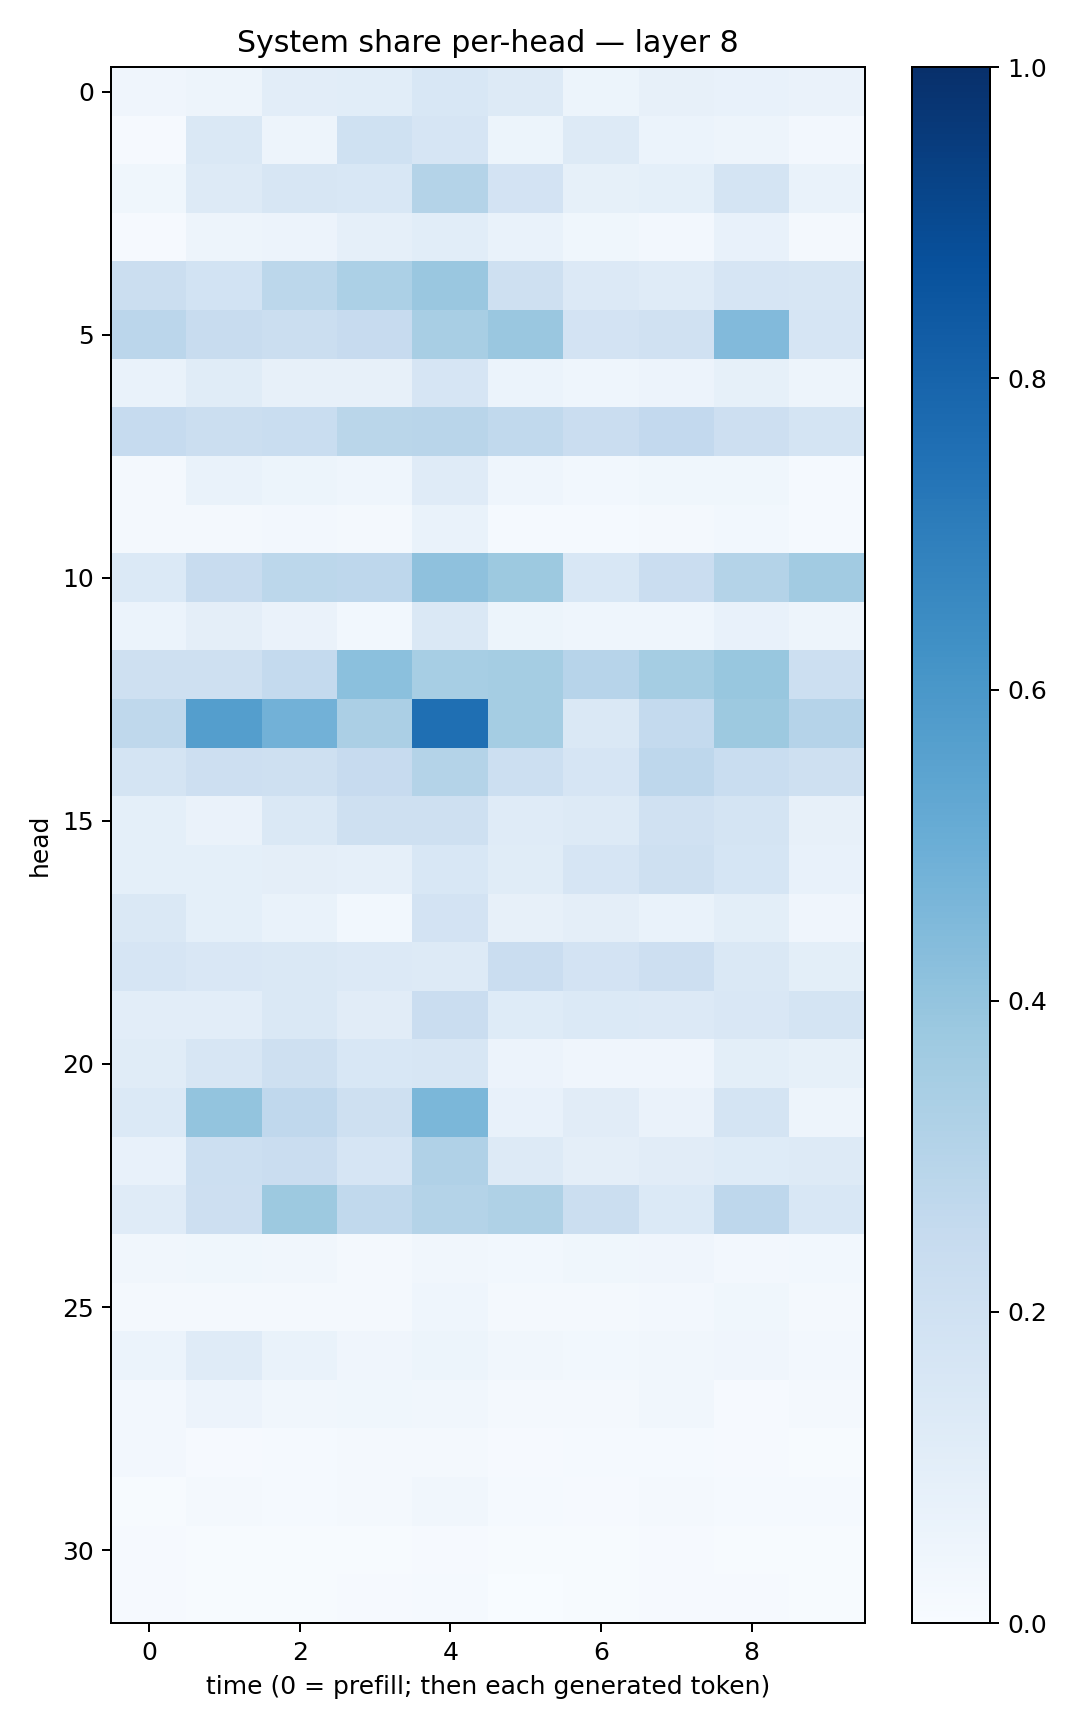

Source data for this figure (header and first rows):
0.039379366, 0.04873932, 0.10499508, 0.1087163, 0.1554024, 0.1250024, 0.051968466, 0.079916716, 0.0712098, 0.06608757
0.009074, 0.1464, 0.0481, 0.2027, 0.1655, 0.05305, 0.1303, 0.05918, 0.04891, 0.0269
0.03884, 0.1328, 0.1584, 0.1526, 0.3073, 0.18, 0.08237, 0.09167, 0.1794, 0.06773
0.01047, 0.04836, 0.05625, 0.08746, 0.1069, 0.06713, 0.03847, 0.02676, 0.07174, 0.01748
0.2209, 0.185, 0.281, 0.3311, 0.3859, 0.21, 0.135, 0.118, 0.1676, 0.1577
0.2845, 0.2373, 0.2247, 0.2455, 0.3401, 0.3854, 0.183, 0.196, 0.4426, 0.168
0.06757, 0.1152, 0.08122, 0.08105, 0.1679, 0.06091, 0.04666, 0.05807, 0.0822, 0.04718
0.2493, 0.2221, 0.2338, 0.2879, 0.2904, 0.2634, 0.228, 0.2596, 0.2129, 0.1726
0.01659, 0.06864, 0.05098, 0.04483, 0.1181, 0.04372, 0.02756, 0.03545, 0.03679, 0.01523
0.01572, 0.02309, 0.02546, 0.01805, 0.06983, 0.01377, 0.01446, 0.01924, 0.02848, 0.01226
0.1402, 0.2355, 0.2811, 0.2768, 0.4118, 0.3787, 0.1543, 0.2275, 0.3078, 0.3594
0.05988, 0.09379, 0.06331, 0.03033, 0.1478, 0.05407, 0.04299, 0.04671, 0.07559, 0.0489
0.2052, 0.2065, 0.2573, 0.4207, 0.3454, 0.3516, 0.2957, 0.3541, 0.3886, 0.2178
0.2708, 0.5687, 0.4814, 0.3351, 0.7569, 0.3546, 0.1475, 0.2563, 0.3756, 0.3028
0.1721, 0.2143, 0.2049, 0.2425, 0.3048, 0.2154, 0.1659, 0.2767, 0.2306, 0.2036
0.09002, 0.06288, 0.144, 0.21, 0.209, 0.1207, 0.1321, 0.1955, 0.1757, 0.08193
0.09142, 0.09337, 0.09391, 0.08913, 0.1558, 0.1155, 0.1665, 0.2095, 0.1699, 0.0733
0.1442, 0.09111, 0.06673, 0.03088, 0.1799, 0.07888, 0.09514, 0.07023, 0.1005, 0.04024
0.1664, 0.1499, 0.1446, 0.1367, 0.1296, 0.2283, 0.1803, 0.2126, 0.1424, 0.09977
0.1047, 0.1044, 0.1455, 0.1115, 0.2292, 0.1236, 0.1405, 0.1345, 0.1498, 0.173
0.1168, 0.1573, 0.2098, 0.1537, 0.1573, 0.05798, 0.04061, 0.04245, 0.1014, 0.08352
0.1382, 0.4012, 0.2694, 0.2088, 0.4576, 0.07057, 0.1112, 0.06547, 0.1755, 0.04941
0.07506, 0.2162, 0.2299, 0.1645, 0.3165, 0.1296, 0.0963, 0.1127, 0.123, 0.1251
0.1181, 0.2117, 0.3758, 0.2651, 0.3079, 0.3227, 0.221, 0.139, 0.2739, 0.1544
0.03188, 0.03521, 0.03401, 0.02335, 0.03289, 0.0287, 0.03796, 0.04108, 0.02685, 0.02946
0.01979, 0.01916, 0.01788, 0.02314, 0.04462, 0.01773, 0.02321, 0.02401, 0.03572, 0.01795
0.05888, 0.12, 0.07002, 0.04035, 0.05323, 0.03189, 0.02951, 0.03471, 0.04024, 0.02392
0.02498, 0.05832, 0.03277, 0.03849, 0.03294, 0.02027, 0.01736, 0.03398, 0.01094, 0.01991
0.0253, 0.007919, 0.01368, 0.01789, 0.02037, 0.01065, 0.01242, 0.01349, 0.01058, 0.007486
0.005853, 0.02122, 0.01391, 0.01971, 0.03337, 0.01213, 0.01079, 0.01911, 0.01224, 0.01193
0.009282, 0.00565, 0.005018, 0.005034, 0.009343, 0.004387, 0.005953, 0.007884, 0.007311, 0.005503
0.009242, 0.007139, 0.00711, 0.00819, 0.01409, 0.003123, 0.00779, 0.00845, 0.01082, 0.005533
